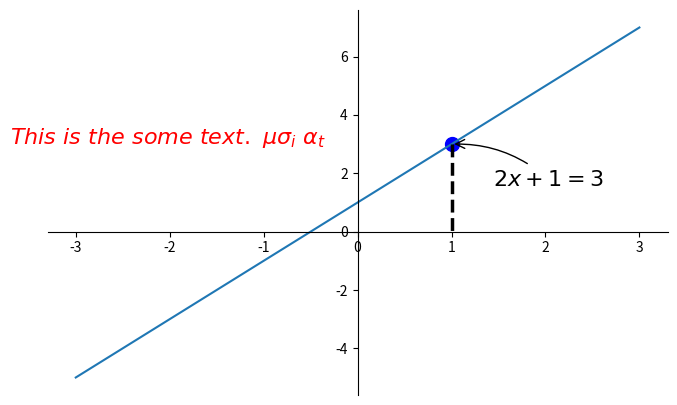

Here is the Python script that generated this plot:
import matplotlib.pyplot as plt
import numpy as np

x= np.linspace(-3,3,50)
y = 2*x +1
plt.figure(num=1,figsize=(8,5),)
plt.plot(x,y,)
#gca = 'get current axis'
ax = plt.gca()
ax.spines['right'].set_color('none')
ax.spines['top'].set_color('none')
ax.spines['top'].set_color('none')

ax.xaxis.set_ticks_position('bottom')
ax.spines['bottom'].set_position( ('data',0) )
ax.yaxis.set_ticks_position('left')
ax.spines['left'].set_position(('data',0))

x0 = 1
y0 = 2*x0 +1
plt.scatter(x0,y0,s=100,color='b') #size ,blue
plt.plot([x0,x0],[y0,0],'k--',lw=2.5)
#(x0,y0)->(x0,0) k=black -- =dotted line  lw = length width

#method 1
#################

plt.annotate(r'$2x+1=%s$' % y0, xy=(x0, y0), xycoords='data', xytext=(+30, -30),
             textcoords='offset points', fontsize=16,
             arrowprops=dict(arrowstyle='->', connectionstyle="arc3,rad=.2"))
#method 2
################
plt.text(-3.7,3,r'$This\ is\ the\ some\ text.\ \mu \sigma_i\ \alpha_t$',
         fontdict = {'size':16,'color':'r'}) #first beginning place ()

plt.show()
#annotation place is based on 'data' position and 
#xytest is based on offset point (+30,-30)

